The GitHub repository JuanFe202122431/Miniproyecto3 contains a labelled image folder "dataset" with 6 categories: odocoileus hemionus, otospermophilus beecheyi, otospermophilus variegatus, phoca vitulina, sciurus niger, sylvilagus audubonii. Examples follow, each with its label.

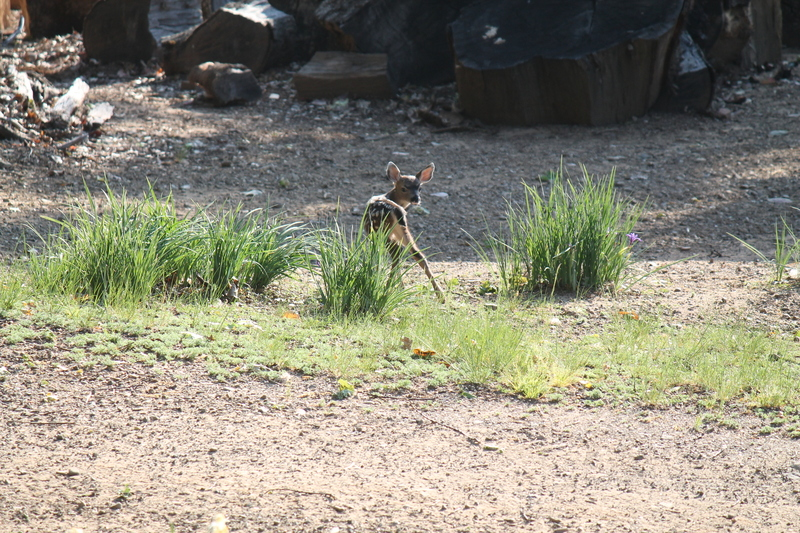
Label: odocoileus hemionus

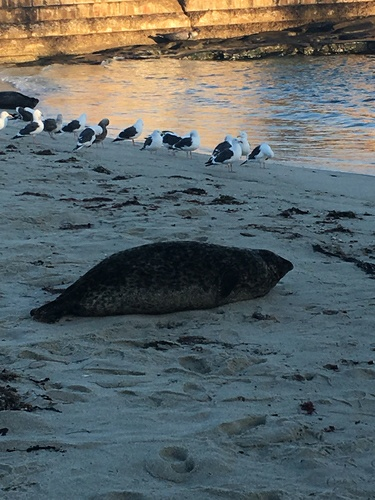
Label: phoca vitulina

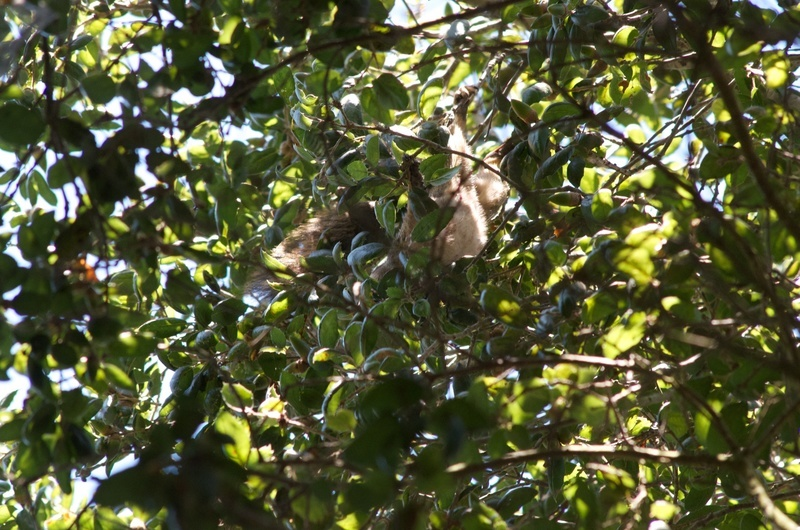
Label: sciurus niger

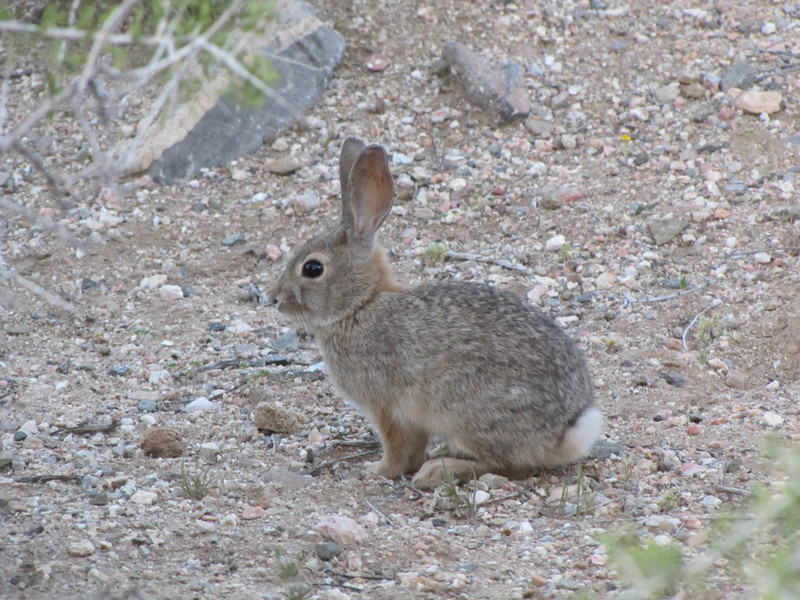
Label: sylvilagus audubonii

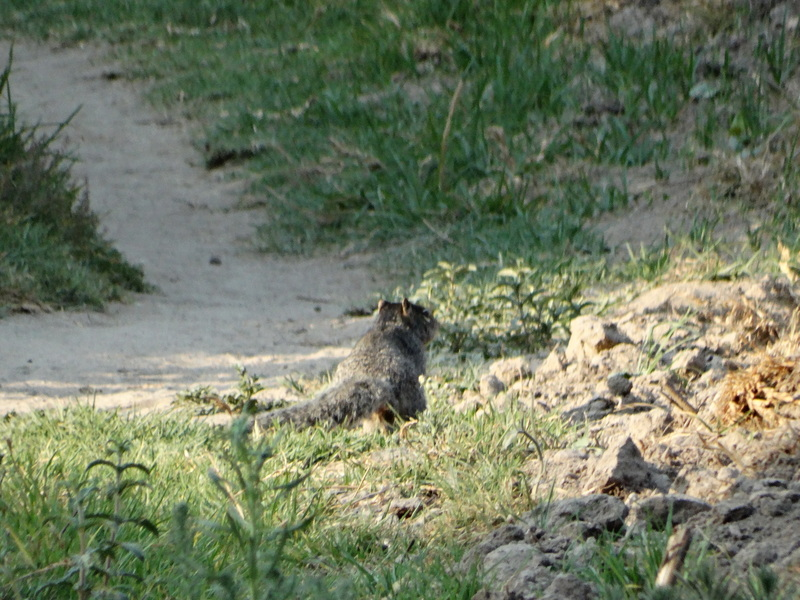
Label: otospermophilus variegatus

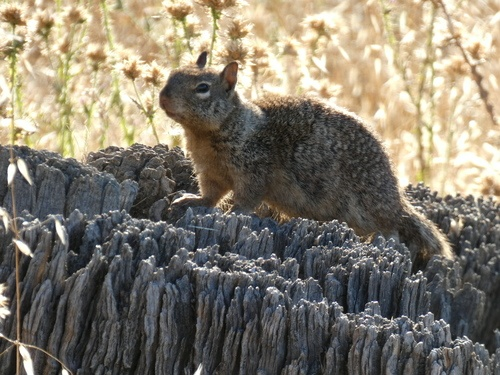
Label: otospermophilus beecheyi
